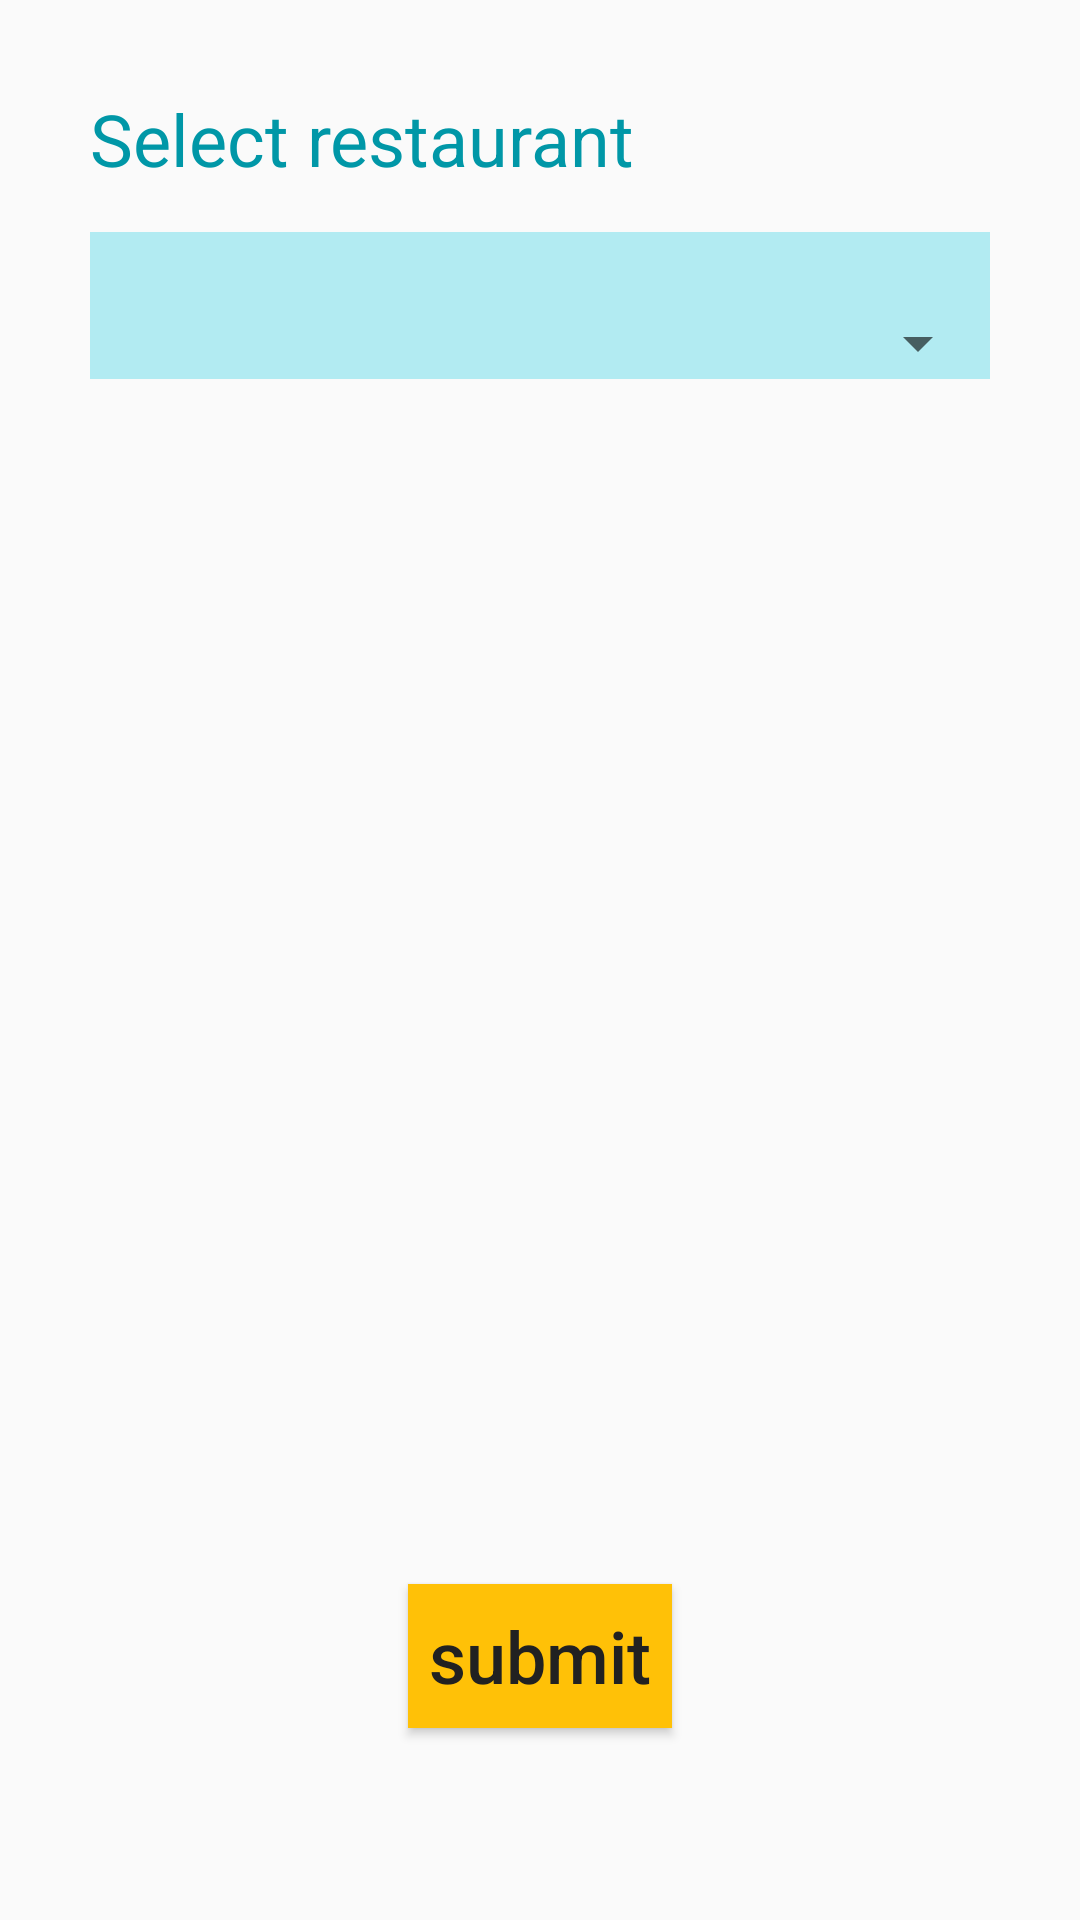

This screen was rendered from an Android layout file. Write that file and the resources it references.
<!-- AndroidManifest.xml: application theme AppTheme -->
<!-- res/layout/activity_restaurant.xml -->
<?xml version="1.0" encoding="utf-8"?>
<RelativeLayout xmlns:android="http://schemas.android.com/apk/res/android"
    xmlns:tools="http://schemas.android.com/tools"
    tools:context="com.example.gb.a1100695733.RestaurantActivity"
    style="@style/Padding.Layout">


    <LinearLayout
        style="@style/Padding.Layout.Linear"
        android:layout_alignParentStart="true">

        <TextView
        android:id="@+id/restaurantTitle"
        style="@style/MyText.Large.Title"
        android:text="@string/select_restaurant"/>
<RelativeLayout style="@style/MySpinnerBackground"
    android:paddingTop="25dp">
    <Spinner
        android:id="@+id/spinnerRestaurants"
        android:layout_width="match_parent"
        android:layout_height="wrap_content"
        />

</RelativeLayout>
</LinearLayout>

    <ImageView
        android:id="@+id/restaurantLogo"
        android:layout_width="400dp"
        android:layout_height="300dp"
        android:layout_weight="1"
        android:layout_centerHorizontal="true"
        android:layout_centerVertical="true"
        />

    <Button
        android:id="@+id/submitRestaurant"
        style="@style/MyButton.Submit"
        android:onClick="buttonClickHandler"
         />

</RelativeLayout>
<!-- resources referenced by this layout -->
<resources>
  <string name="select_restaurant">Select restaurant</string>
  <style name="MyButton.Submit">
          <item name="android:text">submit</item>
      </style>
  <style name="MySpinnerBackground">
          <item name="android:layout_width">wrap_content</item>
          <item name="android:layout_height">wrap_content</item>
          <item name="android:background">@color/colorPrimaryLight</item>
      </style>
  <style name="MyText.Large.Title">
          <item name="android:textColor">@color/colorPrimaryDark</item>
          <item name="android:paddingBottom">@dimen/padding</item>
          <item name="android:layout_centerHorizontal">true</item>
      </style>
  <style name="Padding.Layout">
          <item name="android:layout_width">match_parent</item>
          <item name="android:layout_height">match_parent</item>
      </style>
  <style name="Padding.Layout.Linear">
          <item name="android:orientation">vertical</item>
      </style>
  <style name="AppTheme" parent="Theme.AppCompat.Light.DarkActionBar">
          
          <item name="colorPrimary">@color/colorPrimary</item>
          <item name="colorPrimaryDark">@color/colorPrimaryDark</item>
          <item name="colorAccent">@color/colorAccent</item>
          <item name="textAllCaps">false</item>
          <item name="android:textAllCaps">false</item>
  
      </style>
  <color name="colorPrimaryLight">#B2EBF2</color>
  <color name="colorPrimaryDark">#0097A7</color>
  <dimen name="padding">15dp</dimen>
  <color name="colorPrimary">#00BCD4</color>
  <color name="colorAccent">#FFC107</color>
</resources>
